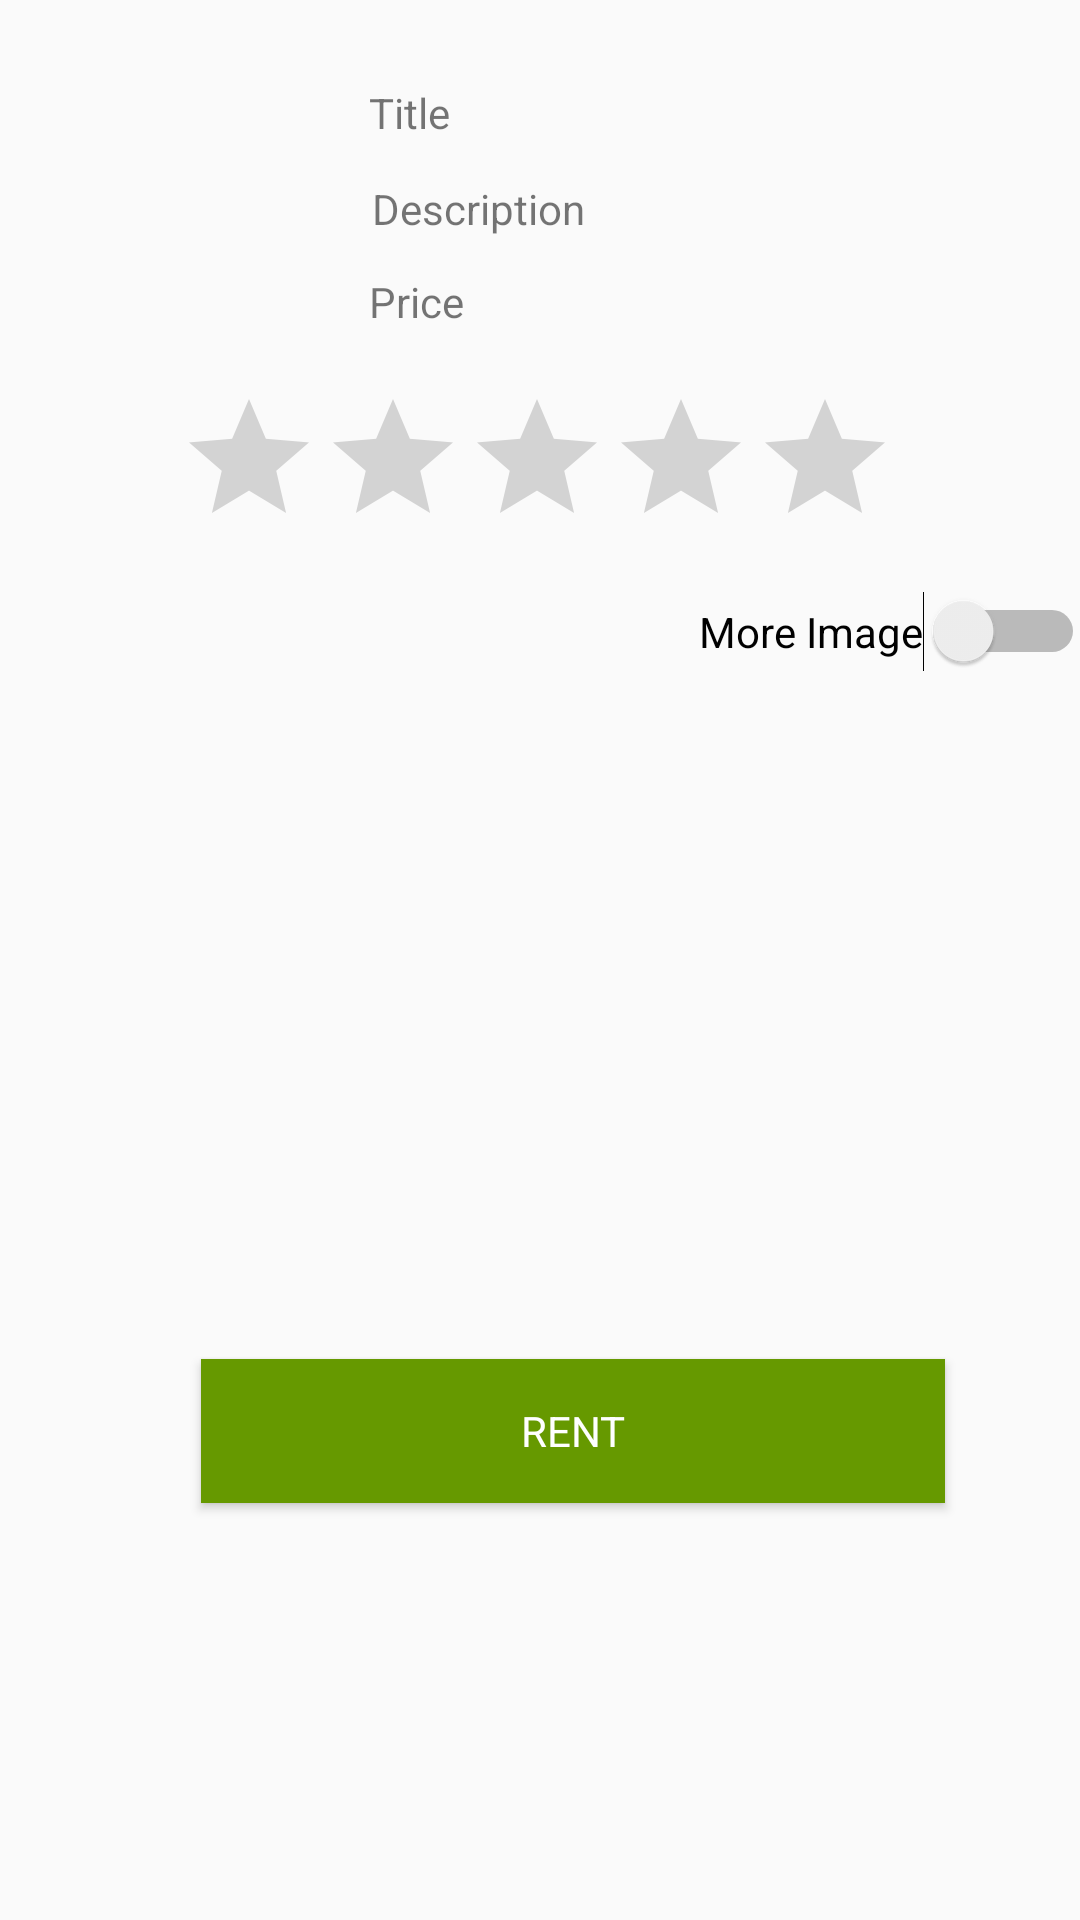

Layout XML and referenced resources for this Android screen:
<!-- AndroidManifest.xml: application theme AppTheme -->
<!-- res/layout/activity_detail.xml -->
<?xml version="1.0" encoding="utf-8"?>
<AbsoluteLayout xmlns:android="http://schemas.android.com/apk/res/android"
    xmlns:app="http://schemas.android.com/apk/res-auto"
    xmlns:tools="http://schemas.android.com/tools"
    android:layout_width="match_parent"
    android:layout_height="match_parent"
    android:orientation="vertical"
    tools:context=".Controller.Activity.DetailActivity"
    tools:layout_editor_absoluteY="81dp">

    <TextView
        android:id="@+id/txtDtitle"
        android:layout_width="195dp"
        android:layout_height="wrap_content"
        android:layout_marginStart="80dp"
        android:layout_marginLeft="80dp"
        android:layout_marginTop="104dp"
        android:layout_x="123dp"
        android:layout_y="28dp"
        android:text="Title"
        app:layout_constraintStart_toEndOf="@+id/imageView2"
        app:layout_constraintTop_toTopOf="parent" />

    <TextView
        android:id="@+id/txtDprice"
        android:layout_width="wrap_content"
        android:layout_height="wrap_content"
        android:layout_marginStart="7dp"
        android:layout_marginLeft="7dp"
        android:layout_marginTop="10dp"
        android:layout_x="123dp"
        android:layout_y="91dp"
        android:text="Price"
        app:layout_constraintStart_toStartOf="@+id/txtDdescription"
        app:layout_constraintTop_toBottomOf="@+id/txtDdescription" />

    <TextView
        android:id="@+id/txtDdescription"
        android:layout_width="wrap_content"
        android:layout_height="wrap_content"
        android:layout_marginStart="8dp"
        android:layout_marginLeft="8dp"
        android:layout_marginTop="24dp"
        android:layout_x="124dp"
        android:layout_y="60dp"
        android:text="Description"
        app:layout_constraintEnd_toEndOf="@+id/txtDtitle"
        app:layout_constraintHorizontal_bias="1.0"
        app:layout_constraintStart_toEndOf="@+id/imageView2"
        app:layout_constraintTop_toBottomOf="@+id/txtDtitle" />

    <RatingBar
        android:id="@+id/ratingBar"
        android:layout_width="wrap_content"
        android:layout_height="wrap_content"
        android:layout_marginStart="4dp"
        android:layout_marginTop="56dp"
        android:layout_toEndOf="@+id/txtDprice"
        android:layout_x="59dp"
        android:layout_y="129dp"
        app:layout_constraintEnd_toEndOf="@+id/switch1"
        app:layout_constraintTop_toBottomOf="@+id/txtDprice" />

    <Switch
        android:id="@+id/switch1"
        android:layout_width="wrap_content"
        android:layout_height="14dp"
        android:layout_marginTop="23dp"
        android:layout_marginEnd="55dp"
        android:layout_marginRight="55dp"
        android:layout_x="233dp"
        android:layout_y="197dp"
        android:text="More Image"
        app:layout_constraintEnd_toEndOf="parent"
        app:layout_constraintTop_toBottomOf="@+id/ratingBar" />

    <ImageView
        android:id="@+id/imageView2"
        android:layout_width="94dp"
        android:layout_height="92dp"
        android:layout_marginStart="28dp"
        android:layout_marginLeft="28dp"
        android:layout_marginTop="52dp"
        android:layout_x="18dp"
        android:layout_y="22dp"
        android:baselineAligned="false"
        app:layout_constraintStart_toStartOf="parent"
        app:layout_constraintTop_toTopOf="parent"
        tools:srcCompat="@tools:sample/avatars" />

    <Button
        android:id="@+id/btnRent"
        android:layout_width="248dp"
        android:layout_height="wrap_content"
        android:layout_x="67dp"
        android:layout_y="453dp"
        android:background="@android:color/holo_green_dark"
        android:text="Rent"
        android:textColor="@android:color/background_light"
        tools:layout_editor_absoluteX="224dp"
        tools:layout_editor_absoluteY="425dp" />

</AbsoluteLayout>
<!-- resources referenced by this layout -->
<resources>
  <style name="AppTheme" parent="Theme.AppCompat.Light.DarkActionBar">
          
          <item name="fontFamily">"@font/virgo"</item>
          <item name="colorPrimary">@color/colorPrimary</item>
          <item name="colorPrimaryDark">@color/colorPrimaryDark</item>
          <item name="colorAccent">@color/colorAccent</item>
      </style>
  <!-- not gathered from this repository: default colours our renderer supplied (Android Studio template values) -->
  <color name="colorPrimary">#FF6200EE</color>
  <color name="colorPrimaryDark">#FF3700B3</color>
  <color name="colorAccent">#FF03DAC5</color>
</resources>
